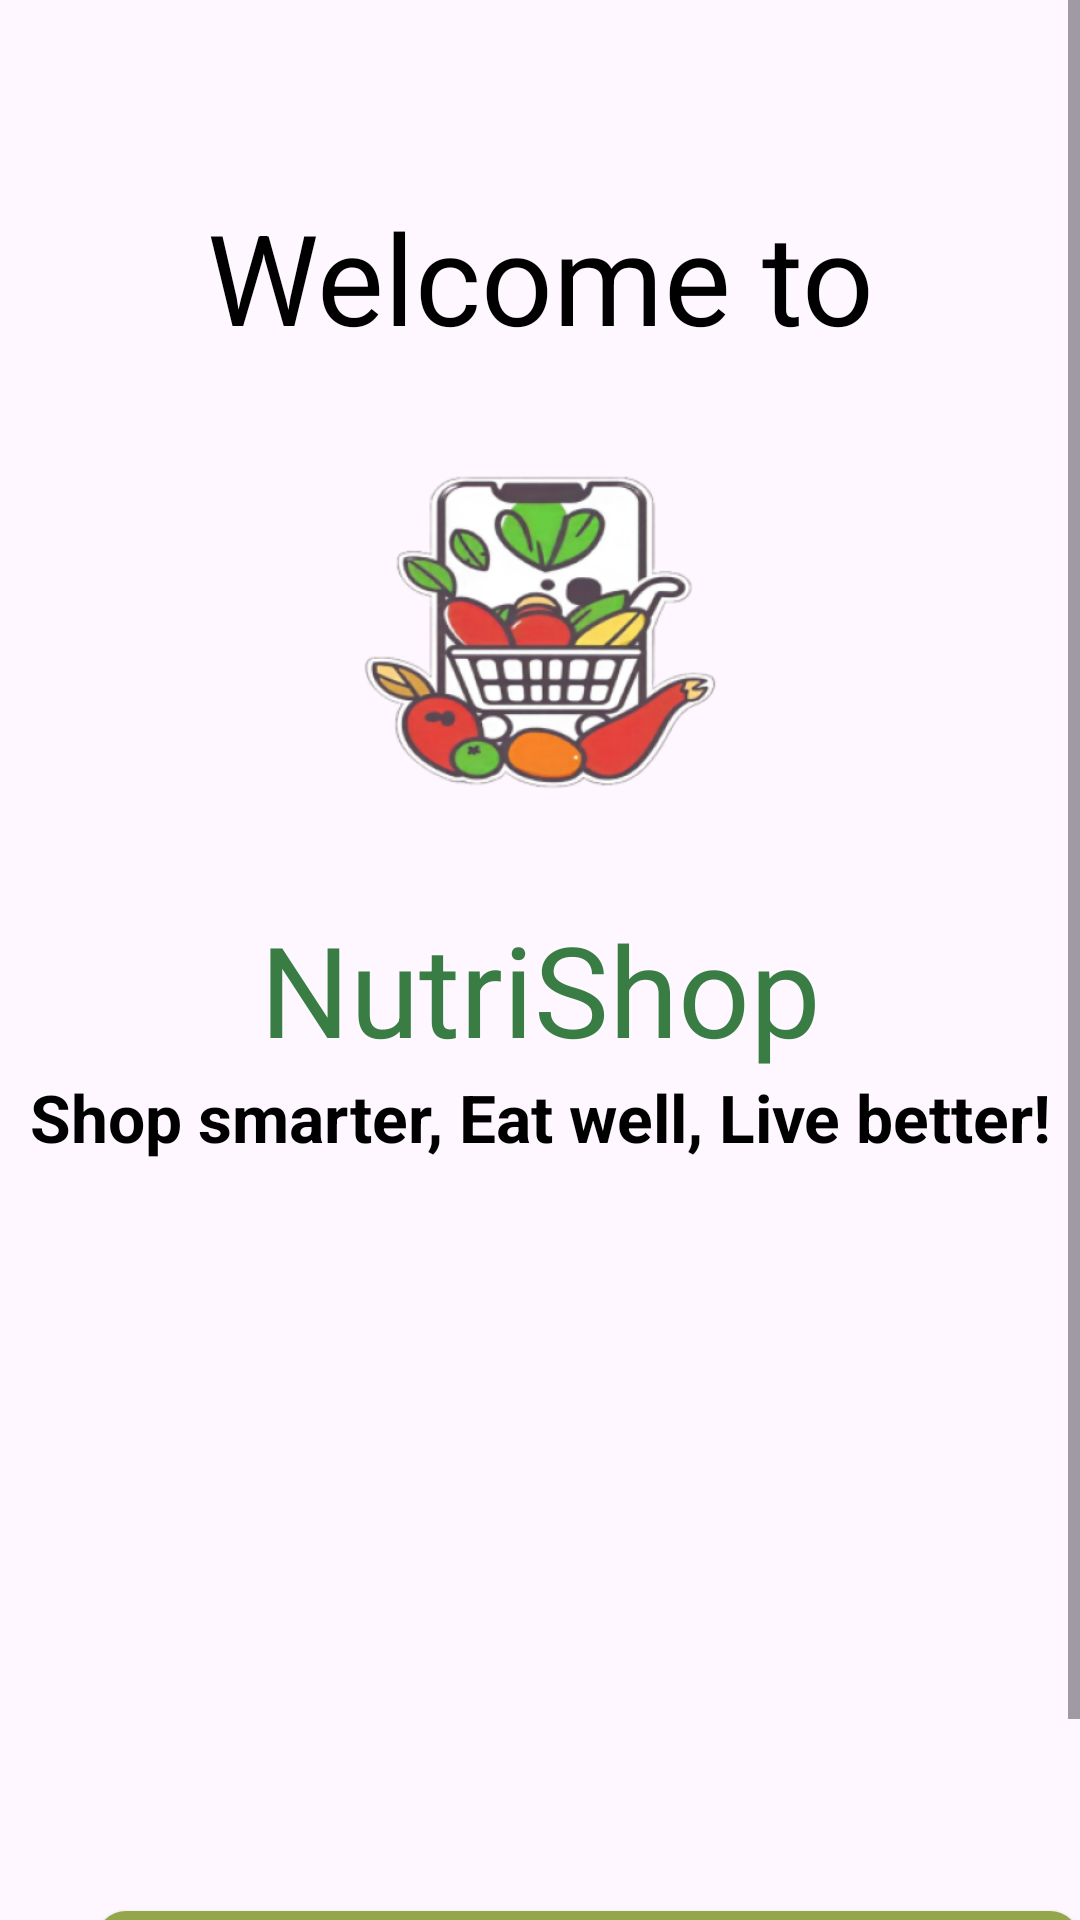

Produce the Android XML layout that renders to this screen, including the resource entries it uses.
<!-- AndroidManifest.xml: activity theme Theme.NutriShop -->
<!-- res/layout/activity_intro.xml -->
<?xml version="1.0" encoding="utf-8"?>
<androidx.constraintlayout.widget.ConstraintLayout xmlns:android="http://schemas.android.com/apk/res/android"
    xmlns:app="http://schemas.android.com/apk/res-auto"
    xmlns:tools="http://schemas.android.com/tools"
    android:id="@+id/main"
    android:layout_width="match_parent"
    android:layout_height="match_parent"
    android:background="@drawable/intro_bg"
    tools:context=".activity.IntroActivity">

    <ScrollView
        android:layout_width="match_parent"
        android:layout_height="match_parent">

        <LinearLayout
            android:layout_width="match_parent"
            android:layout_height="wrap_content"
            android:orientation="vertical" >

            <TextView
                android:id="@+id/welcom_intro"
                android:layout_width="match_parent"
                android:layout_height="wrap_content"
                android:layout_marginTop="64dp"
                android:text="@string/welcome"
                android:textAlignment="center"
                android:textColor="@color/black"
                android:textSize="42sp"/>

            <ImageView
                android:id="@+id/imageView5"
                android:layout_width="match_parent"
                android:layout_height="181dp"
                app:srcCompat="@mipmap/logo"
                android:contentDescription="@string/logo"/>

            <TextView
                android:id="@+id/app_intro"
                android:layout_width="match_parent"
                android:layout_height="wrap_content"
                android:text="@string/app_name"
                android:textColor="@color/Green2"
                android:textAlignment="center"
                android:textSize="42sp"/>

            <TextView
                android:id="@+id/tag_intro"
                android:layout_width="match_parent"
                android:layout_height="wrap_content"
                android:text="@string/into_tag"
                android:textAlignment="center"
                android:textStyle="bold"
                android:textSize="22sp"
                android:textColor="@color/black"/>

            <androidx.appcompat.widget.AppCompatButton
                android:id="@+id/start_button"
                style="@android:style/Widget.Button"
                android:layout_width="328dp"
                android:layout_height="78dp"
                android:layout_marginHorizontal="32dp"
                android:layout_marginTop="250dp"
                android:background="@drawable/light_green_bg"
                android:fontFamily="sans-serif-light"
                android:text="@string/intro_btn"
                android:textColor="@color/white"
                android:textSize="32sp" />

        </LinearLayout>

    </ScrollView>
</androidx.constraintlayout.widget.ConstraintLayout>
<!-- resources referenced by this layout -->
<resources>
  <color name="Green2">#3A7D44</color>
  <color name="black">#FF000000</color>
  <color name="white">#FFFFFFFF</color>
  <!-- drawable light_green_bg (drawable) -->
  <?xml version="1.0" encoding="utf-8"?>
  <selector xmlns:android="http://schemas.android.com/apk/res/android">
  <item>
      <shape android:shape="rectangle">
          <corners android:radius="10dp"/>
          <solid android:color="@color/Green1"/>
      </shape>
  </item>
  </selector>
  <!-- mipmap logo: webp bitmap (mipmap-xxxhdpi, 69518 bytes) -->
  <string name="app_name">NutriShop</string>
  <string name="into_tag">Shop smarter, Eat well, Live better!</string>
  <string name="intro_btn">Get Started</string>
  <string name="logo">Logo</string>
  <string name="welcome">Welcome to</string>
  <style name="Theme.NutriShop" parent="Base.Theme.NutriShop">
          <item name="android:windowTranslucentStatus">false</item>
          <item name="android:fitsSystemWindows">true</item>
          <item name="android:windowTranslucentNavigation">false</item>
          <item name="fontFamily">@font/custom_font</item>
      </style>
  <color name="Green1">#93A649</color>
  <style name="Base.Theme.NutriShop" parent="Theme.Material3.DayNight.NoActionBar">
  
      </style>
</resources>
